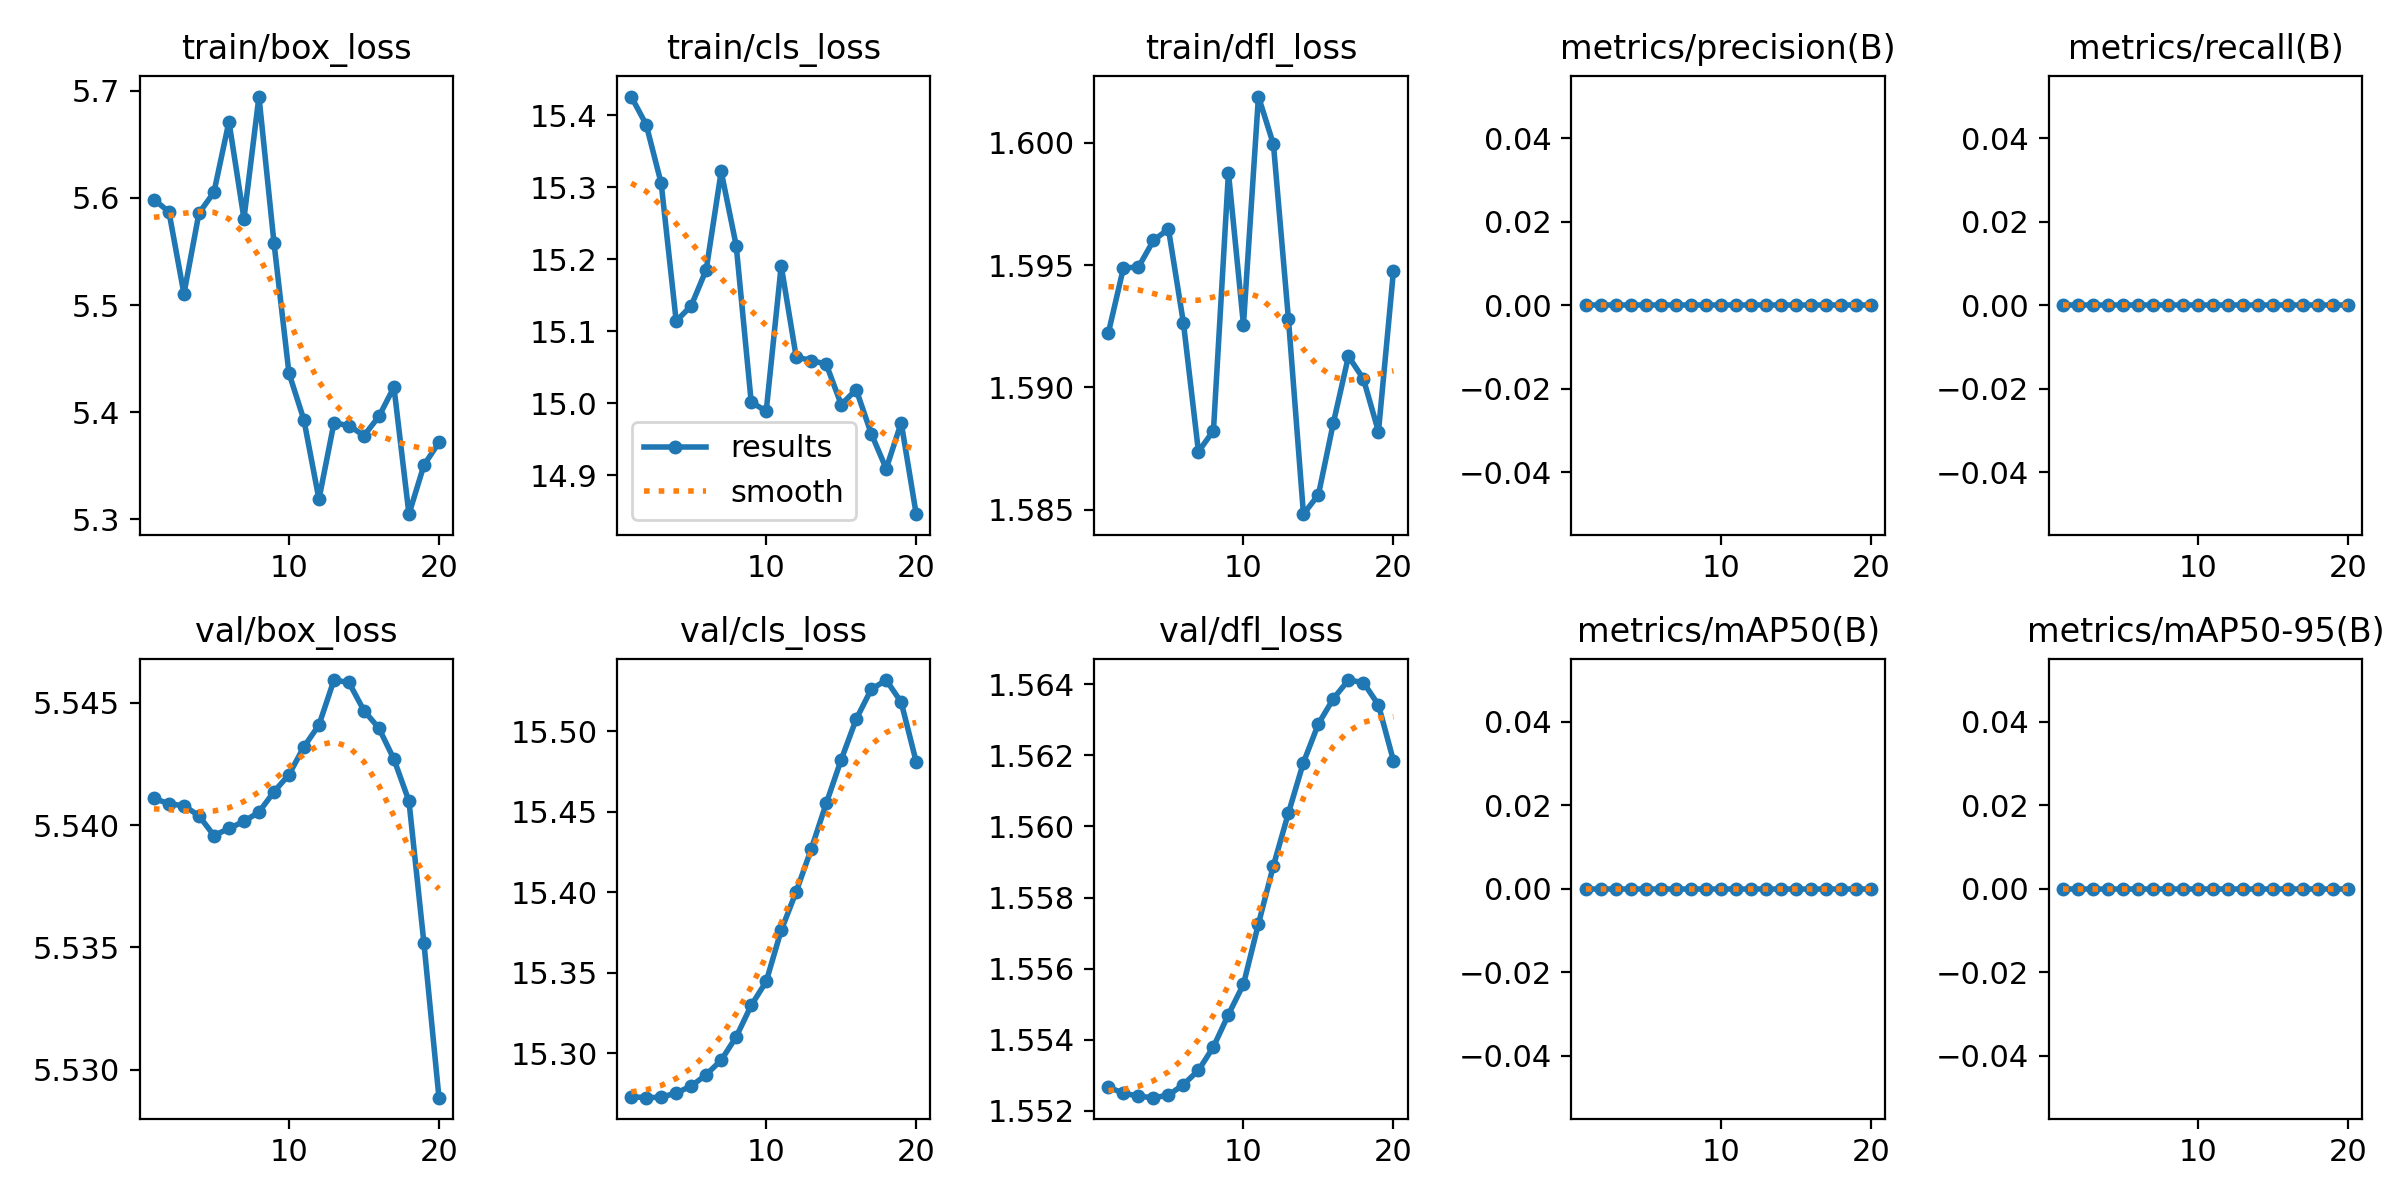

Source data for this figure (header and first rows):
epoch, time, train/box_loss, train/cls_loss, train/dfl_loss, metrics/precision(B), metrics/recall(B), metrics/mAP50(B), metrics/mAP50-95(B), val/box_loss, val/cls_loss, val/dfl_loss, lr/pg0, lr/pg1, lr/pg2
1, 11.24, 5.598, 15.43, 1.592, 0, 0, 0, 0, 5.541, 15.27, 1.553, 8.33e-06, 8.33e-06, 8.33e-06
2, 23.47, 5.587, 15.39, 1.595, 0, 0, 0, 0, 5.541, 15.27, 1.552, 1.69601e-05, 1.69601e-05, 1.69601e-05
3, 32.97, 5.51, 15.31, 1.595, 0, 0, 0, 0, 5.541, 15.27, 1.552, 2.46409e-05, 2.46409e-05, 2.46409e-05
4, 42.59, 5.586, 15.11, 1.596, 0, 0, 0, 0, 5.54, 15.28, 1.552, 3.13724e-05, 3.13724e-05, 3.13724e-05
5, 58.25, 5.605, 15.14, 1.596, 0, 0, 0, 0, 5.54, 15.28, 1.552, 3.71547e-05, 3.71547e-05, 3.71547e-05
6, 67.78, 5.671, 15.19, 1.593, 0, 0, 0, 0, 5.54, 15.29, 1.553, 4.19878e-05, 4.19878e-05, 4.19878e-05
7, 77.41, 5.581, 15.32, 1.587, 0, 0, 0, 0, 5.54, 15.3, 1.553, 4.58715e-05, 4.58715e-05, 4.58715e-05
8, 91.22, 5.694, 15.22, 1.588, 0, 0, 0, 0, 5.541, 15.31, 1.554, 4.88061e-05, 4.88061e-05, 4.88061e-05
9, 100.9, 5.558, 15, 1.599, 0, 0, 0, 0, 5.541, 15.33, 1.555, 5.07913e-05, 5.07913e-05, 5.07913e-05
10, 110.5, 5.437, 14.99, 1.593, 0, 0, 0, 0, 5.542, 15.34, 1.556, 5.18273e-05, 5.18273e-05, 5.18273e-05
11, 120, 5.393, 15.19, 1.602, 0, 0, 0, 0, 5.543, 15.38, 1.557, 5.19141e-05, 5.19141e-05, 5.19141e-05
12, 132, 5.319, 15.06, 1.6, 0, 0, 0, 0, 5.544, 15.4, 1.559, 5.10516e-05, 5.10516e-05, 5.10516e-05
13, 142.4, 5.39, 15.06, 1.593, 0, 0, 0, 0, 5.546, 15.43, 1.56, 4.78056e-05, 4.78056e-05, 4.78056e-05
14, 151.8, 5.388, 15.05, 1.585, 0, 0, 0, 0, 5.546, 15.46, 1.562, 4.18728e-05, 4.18728e-05, 4.18728e-05
15, 161.1, 5.378, 15, 1.586, 0, 0, 0, 0, 5.545, 15.48, 1.563, 3.59399e-05, 3.59399e-05, 3.59399e-05
16, 170.6, 5.396, 15.02, 1.589, 0, 0, 0, 0, 5.544, 15.51, 1.564, 3.0007e-05, 3.0007e-05, 3.0007e-05
17, 180, 5.423, 14.96, 1.591, 0, 0, 0, 0, 5.543, 15.53, 1.564, 2.40742e-05, 2.40742e-05, 2.40742e-05
18, 190.1, 5.305, 14.91, 1.59, 0, 0, 0, 0, 5.541, 15.53, 1.564, 1.81413e-05, 1.81413e-05, 1.81413e-05
19, 199.5, 5.351, 14.97, 1.588, 0, 0, 0, 0, 5.535, 15.52, 1.563, 1.22084e-05, 1.22084e-05, 1.22084e-05
20, 209.1, 5.372, 14.85, 1.595, 0, 0, 0, 0, 5.529, 15.48, 1.562, 6.27558e-06, 6.27558e-06, 6.27558e-06
